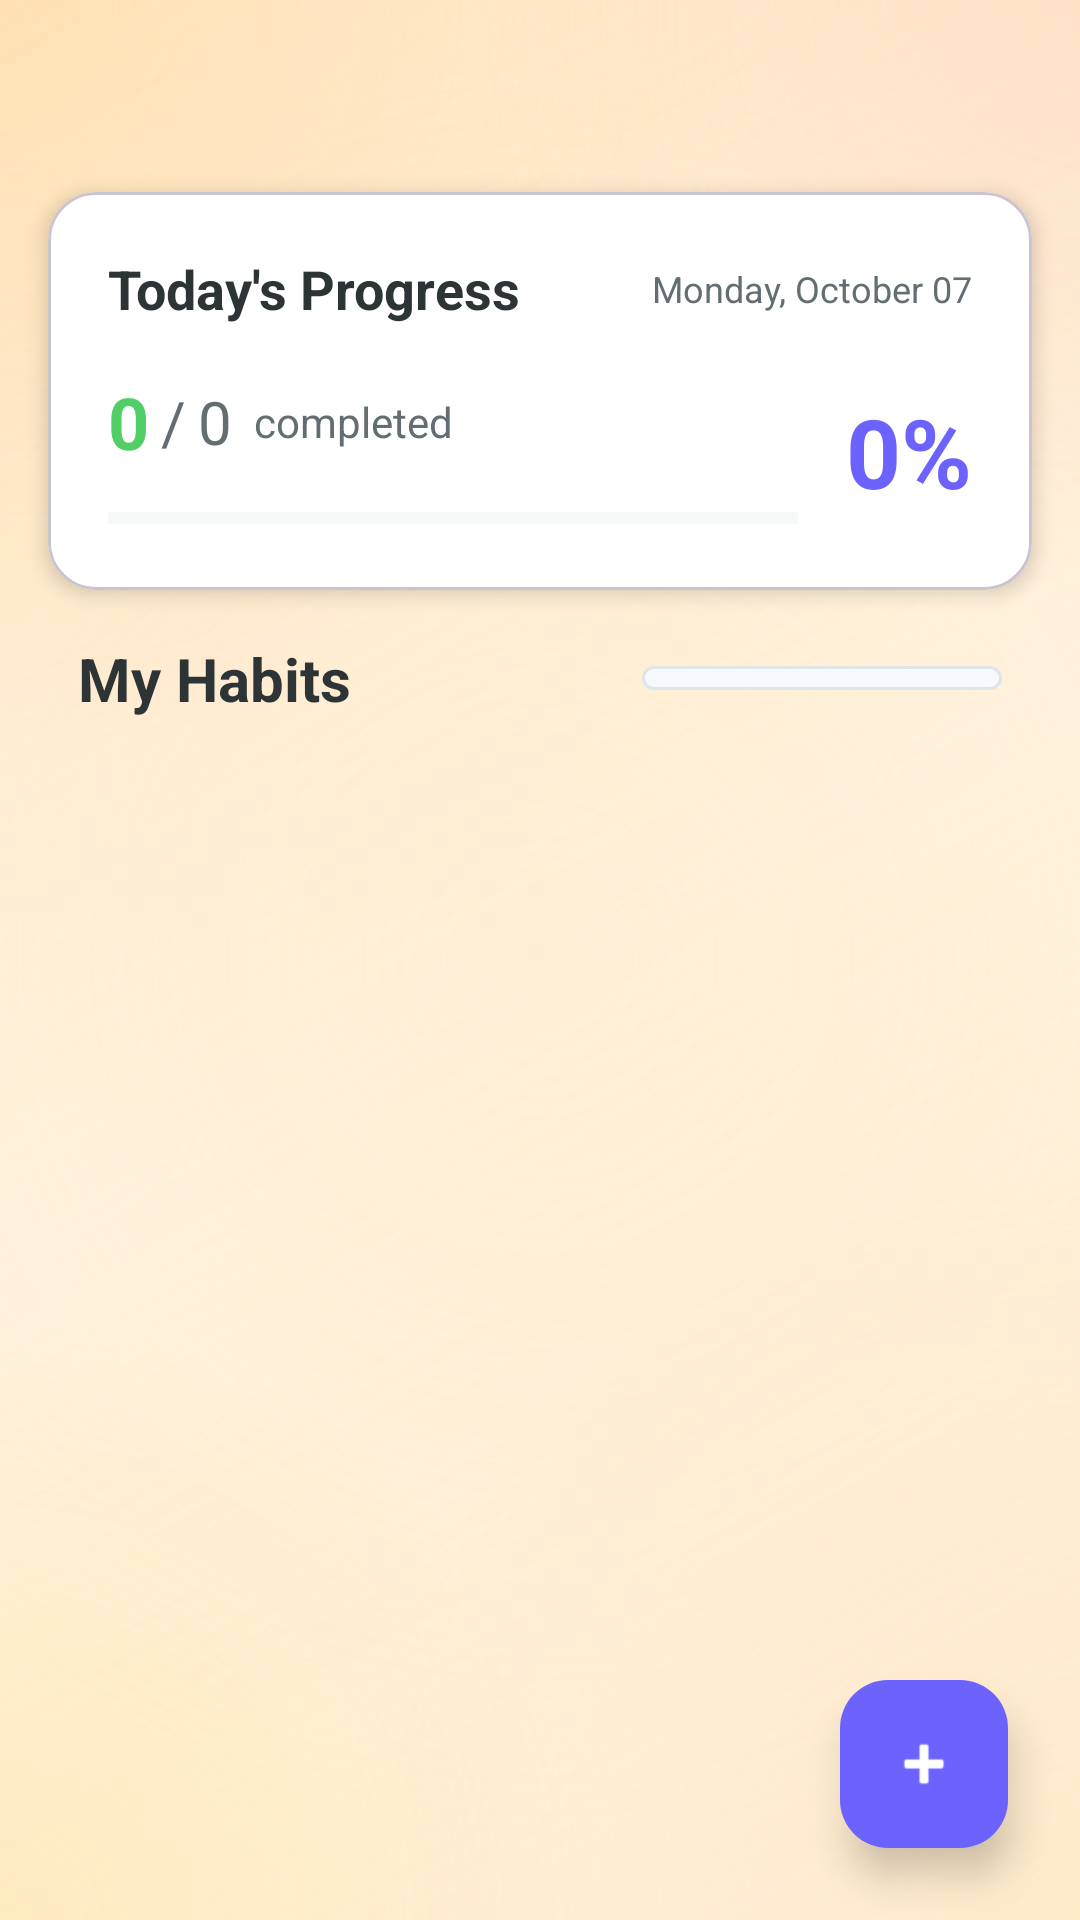

The Android layout XML behind this screen, and the referenced resources:
<!-- AndroidManifest.xml: application theme Theme.UpBeat -->
<!-- res/layout/fragment_habits.xml -->
<?xml version="1.0" encoding="utf-8"?>
<androidx.coordinatorlayout.widget.CoordinatorLayout xmlns:android="http://schemas.android.com/apk/res/android"
    xmlns:app="http://schemas.android.com/apk/res-auto"
    xmlns:tools="http://schemas.android.com/tools"
    android:layout_width="match_parent"
    android:layout_height="match_parent"
    android:background="@color/background">

    <LinearLayout
        android:layout_width="match_parent"
        android:layout_height="match_parent"
        android:background="@drawable/bg_calm_pattern"
        android:orientation="vertical"
        android:paddingTop="48dp">

        
        <com.google.android.material.card.MaterialCardView
            android:layout_width="match_parent"
            android:layout_height="wrap_content"
            android:layout_margin="16dp"
            app:cardBackgroundColor="@color/surface"
            app:cardCornerRadius="16dp"
            app:cardElevation="4dp">

            <LinearLayout
                android:layout_width="match_parent"
                android:layout_height="wrap_content"
                android:orientation="vertical"
                android:padding="20dp">

                <LinearLayout
                    android:layout_width="match_parent"
                    android:layout_height="wrap_content"
                    android:orientation="horizontal"
                    android:gravity="center_vertical">

                    <TextView
                        android:layout_width="0dp"
                        android:layout_height="wrap_content"
                        android:layout_weight="1"
                        android:text="Today's Progress"
                        android:textColor="@color/text_primary"
                        android:textSize="18sp"
                        android:textStyle="bold" />

                    <TextView
                        android:id="@+id/tvCurrentDate"
                        android:layout_width="wrap_content"
                        android:layout_height="wrap_content"
                        android:text="Monday, October 07"
                        android:textColor="@color/text_secondary"
                        android:textSize="12sp" />
                </LinearLayout>

                <LinearLayout
                    android:layout_width="match_parent"
                    android:layout_height="wrap_content"
                    android:layout_marginTop="16dp"
                    android:orientation="horizontal"
                    android:gravity="center_vertical">

                    <LinearLayout
                        android:layout_width="0dp"
                        android:layout_height="wrap_content"
                        android:layout_weight="1"
                        android:orientation="vertical">

                        <LinearLayout
                            android:layout_width="wrap_content"
                            android:layout_height="wrap_content"
                            android:orientation="horizontal"
                            android:gravity="center_vertical">

                            <TextView
                                android:id="@+id/tvCompletedCount"
                                android:layout_width="wrap_content"
                                android:layout_height="wrap_content"
                                android:text="0"
                                android:textColor="@color/accent_green"
                                android:textSize="24sp"
                                android:textStyle="bold" />

                            <TextView
                                android:layout_width="wrap_content"
                                android:layout_height="wrap_content"
                                android:text="/"
                                android:layout_marginStart="4dp"
                                android:layout_marginEnd="4dp"
                                android:textColor="@color/text_secondary"
                                android:textSize="20sp" />

                            <TextView
                                android:id="@+id/tvTotalCount"
                                android:layout_width="wrap_content"
                                android:layout_height="wrap_content"
                                android:text="0"
                                android:textColor="@color/text_secondary"
                                android:textSize="20sp" />

                            <TextView
                                android:layout_width="wrap_content"
                                android:layout_height="wrap_content"
                                android:text=" completed"
                                android:layout_marginStart="4dp"
                                android:textColor="@color/text_secondary"
                                android:textSize="14sp" />
                        </LinearLayout>

                        <ProgressBar
                            android:id="@+id/progressBarCompletion"
                            style="?android:attr/progressBarStyleHorizontal"
                            android:layout_width="match_parent"
                            android:layout_height="8dp"
                            android:layout_marginTop="12dp"
                            android:max="100"
                            android:progress="0"
                            android:progressBackgroundTint="@color/progress_background"
                            android:progressTint="@color/accent_green" />
                    </LinearLayout>

                    <TextView
                        android:id="@+id/tvCompletionPercentage"
                        android:layout_width="wrap_content"
                        android:layout_height="wrap_content"
                        android:layout_marginStart="16dp"
                        android:text="0%"
                        android:textColor="@color/primary"
                        android:textSize="32sp"
                        android:textStyle="bold" />
                </LinearLayout>
            </LinearLayout>
        </com.google.android.material.card.MaterialCardView>

        
        <LinearLayout
            android:layout_width="match_parent"
            android:layout_height="wrap_content"
            android:layout_marginStart="16dp"
            android:layout_marginEnd="16dp"
            android:layout_marginBottom="8dp"
            android:orientation="horizontal"
            android:gravity="center_vertical">

            <TextView
                android:layout_width="0dp"
                android:layout_height="wrap_content"
                android:layout_marginStart="10dp"
                android:layout_weight="1"
                android:text="My Habits"
                android:textColor="@color/text_primary"
                android:textSize="20sp"
                android:textStyle="bold" />

            <Spinner
                android:id="@+id/spinnerCategory"
                android:layout_width="wrap_content"
                android:layout_height="wrap_content"
                android:layout_marginEnd="10dp"
                android:minWidth="120dp"
                android:spinnerMode="dropdown"
                android:background="@drawable/spinner_background"
                android:paddingHorizontal="8dp"
                android:paddingVertical="4dp" />

        </LinearLayout>

        
        <androidx.recyclerview.widget.RecyclerView
            android:id="@+id/rvHabits"
            android:layout_width="match_parent"
            android:layout_height="0dp"
            android:layout_weight="1"
            android:clipToPadding="false"
            android:paddingStart="16dp"
            android:paddingEnd="16dp"
            android:paddingBottom="16dp"
            tools:listitem="@layout/item_habit" />

    </LinearLayout>

    
    <com.google.android.material.floatingactionbutton.FloatingActionButton
        android:id="@+id/fabAddHabit"
        android:layout_width="wrap_content"
        android:layout_height="wrap_content"
        android:layout_gravity="bottom|end"
        android:layout_margin="24dp"
        android:src="@android:drawable/ic_input_add"
        app:tint="@color/white"
        app:backgroundTint="@color/primary"
        app:elevation="8dp" />

</androidx.coordinatorlayout.widget.CoordinatorLayout>
<!-- res/layout/item_habit.xml (included above) -->
<?xml version="1.0" encoding="utf-8"?>
<com.google.android.material.card.MaterialCardView xmlns:android="http://schemas.android.com/apk/res/android"
    xmlns:app="http://schemas.android.com/apk/res-auto"
    android:id="@+id/cardHabit"
    android:layout_width="match_parent"
    android:layout_height="wrap_content"
    android:layout_marginTop="8dp"
    android:layout_marginBottom="8dp"
    app:cardCornerRadius="12dp"
    app:cardBackgroundColor="@color/surface">

    <LinearLayout
        android:id="@+id/habitCard"
        android:layout_width="match_parent"
        android:layout_height="wrap_content"
        android:gravity="center_vertical"
        android:orientation="horizontal"
        android:padding="16dp">

        
        <View
            android:id="@+id/viewColorIndicator"
            android:layout_width="4dp"
            android:layout_height="match_parent"
            android:layout_marginEnd="12dp"
            android:background="@color/primary" />

        
        <FrameLayout
            android:layout_width="48dp"
            android:layout_height="48dp"
            android:layout_marginEnd="12dp">

            <TextView
                android:id="@+id/tvHabitIcon"
                android:layout_width="match_parent"
                android:layout_height="match_parent"
                android:gravity="center"
                android:text="☀️"
                android:textSize="28sp" />
        </FrameLayout>

        
        <LinearLayout
            android:layout_width="0dp"
            android:layout_height="wrap_content"
            android:layout_weight="1"
            android:orientation="vertical">

            <TextView
                android:id="@+id/tvHabitName"
                android:layout_width="wrap_content"
                android:layout_height="wrap_content"
                android:text="Drink Water"
                android:textColor="@color/text_primary"
                android:textSize="16sp"
                android:textStyle="bold" />

            <LinearLayout
                android:layout_width="wrap_content"
                android:layout_height="wrap_content"
                android:layout_marginTop="4dp"
                android:orientation="horizontal">

                <TextView
                    android:id="@+id/tvHabitProgress"
                    android:layout_width="wrap_content"
                    android:layout_height="wrap_content"
                    android:text="0/8 glasses"
                    android:textColor="@color/text_secondary"
                    android:textSize="13sp" />

                <TextView
                    android:id="@+id/tvHabitStreak"
                    android:layout_width="wrap_content"
                    android:layout_height="wrap_content"
                    android:layout_marginStart="12dp"
                    android:text="🔥 5 days"
                    android:textColor="@color/text_secondary"
                    android:textSize="13sp"
                    android:visibility="gone" />
            </LinearLayout>

            
            <ProgressBar
                android:id="@+id/progressBar"
                style="?android:attr/progressBarStyleHorizontal"
                android:layout_width="match_parent"
                android:layout_height="4dp"
                android:layout_marginTop="8dp"
                android:max="100"
                android:progress="0"
                android:progressBackgroundTint="@color/progress_background"
                android:progressTint="@color/accent_green" />
        </LinearLayout>

        
        <FrameLayout
            android:id="@+id/flActionButton"
            android:layout_width="wrap_content"
            android:layout_height="wrap_content"
            android:layout_marginStart="12dp">

            
            <com.google.android.material.checkbox.MaterialCheckBox
                android:id="@+id/checkboxComplete"
                android:layout_width="32dp"
                android:layout_height="32dp"
                android:background="@drawable/checkbox_rounded"
                android:button="@null"
                android:visibility="gone" />

            
            <ImageButton
                android:id="@+id/btnAdd"
                android:layout_width="32dp"
                android:layout_height="32dp"
                android:background="?attr/selectableItemBackgroundBorderless"
                android:contentDescription="Add progress"
                android:scaleType="fitCenter"
                android:src="@drawable/outline_add_24"
                android:visibility="gone" />

            
            <ImageView
                android:id="@+id/ivCompletedIcon"
                android:layout_width="32dp"
                android:layout_height="32dp"
                android:src="@drawable/ic_check_circle"
                android:contentDescription="Completed"
                android:visibility="gone"/>
        </FrameLayout>

    </LinearLayout>

</com.google.android.material.card.MaterialCardView>
<!-- resources referenced by this layout -->
<resources>
  <color name="accent_green">#51CF66</color>
  <color name="background">#F7F9FC</color>
  <color name="primary">#6C63FF</color>
  <color name="progress_background">#DFE6E9</color>
  <color name="surface">#FFFFFF</color>
  <color name="text_primary">#2D3436</color>
  <color name="text_secondary">#636E72</color>
  <color name="white">#FFFFFF</color>
  <!-- drawable bg_calm_pattern: vector/xml drawable (drawable, 2398 chars, omitted) -->
  <!-- drawable checkbox_rounded (drawable) -->
  <selector xmlns:android="http://schemas.android.com/apk/res/android">
      <item android:state_checked="true">
          <layer-list>
              
              <item>
                  <shape android:shape="oval">
                      <solid android:color="@color/accent_green" />
                      <stroke android:width="2dp" android:color="@color/text_primary" />
                      <size android:width="32dp" android:height="32dp" />
                  </shape>
              </item>
              
              <item
                  android:width="25dp"
                  android:height="25dp"
                  android:gravity="center">
                  <vector
                      android:width="24dp"
                      android:height="24dp"
                      android:viewportWidth="24"
                      android:viewportHeight="24">
                      <path
                          android:strokeColor="@color/white"
                          android:strokeWidth="2.5"
                          android:strokeLineCap="round"
                          android:strokeLineJoin="round"
                          android:pathData="M5,12l4,4l10,-10"/>
                  </vector>
              </item>
          </layer-list>
      </item>
  
      <item android:state_checked="false">
          <shape android:shape="oval">
              <stroke android:width="2dp" android:color="@color/text_primary" />
              <solid android:color="@color/white" />
              <size android:width="32dp" android:height="32dp" />
          </shape>
      </item>
  </selector>
  <!-- drawable ic_check_circle (drawable) -->
  <layer-list xmlns:android="http://schemas.android.com/apk/res/android">
      
      <item>
          <shape android:shape="oval">
              <solid android:color="@color/accent_green" />
              <stroke android:width="2dp" android:color="@color/text_primary" />
              <size android:width="32dp" android:height="32dp" />
          </shape>
      </item>
  
      
      <item
          android:width="25dp"
          android:height="25dp"
          android:gravity="center">
          <vector
              android:width="24dp"
              android:height="24dp"
              android:viewportWidth="24"
              android:viewportHeight="24">
              <path
                  android:strokeColor="@color/white"
                  android:strokeWidth="2.5"
                  android:strokeLineCap="round"
                  android:strokeLineJoin="round"
                  android:pathData="M5,12l4,4l10,-10"/>
          </vector>
      </item>
  </layer-list>
  <!-- drawable spinner_background (drawable) -->
  <?xml version="1.0" encoding="utf-8"?>
  <shape xmlns:android="http://schemas.android.com/apk/res/android"
      android:shape="rectangle">
      <solid android:color="@color/background" />
      <corners android:radius="12dp" />
      <stroke android:width="1dp" android:color="@color/progress_background" />
  </shape>
  <style name="Theme.UpBeat" parent="Base.Theme.UpBeat" />
  <style name="Base.Theme.UpBeat" parent="Theme.Material3.DayNight.NoActionBar">
          
          
      </style>
</resources>
